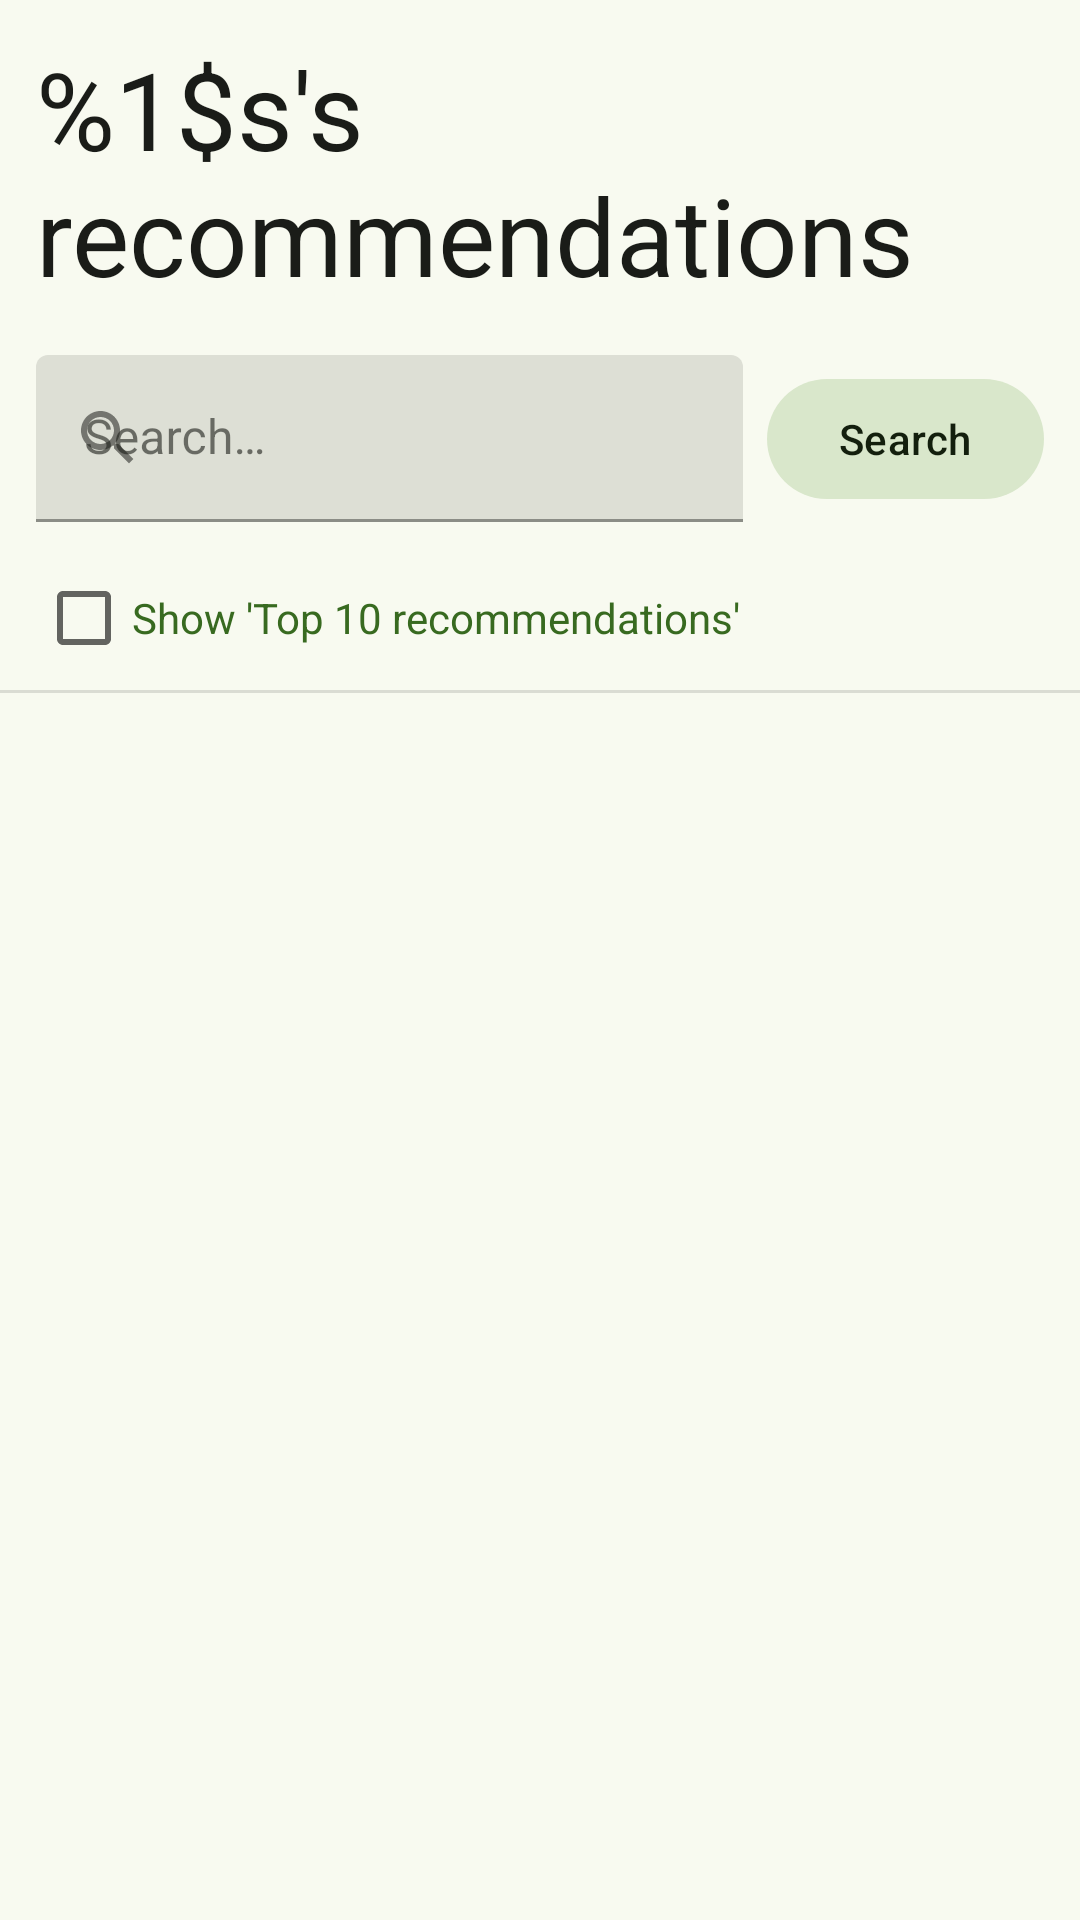

Here is an Android app screen rendered from its layout file. Give the layout XML and the strings, colors and styles it references.
<!-- AndroidManifest.xml: application theme Theme.MusicCommunityApp -->
<!-- res/layout/user_recommendations_fragment.xml -->
<?xml version="1.0" encoding="utf-8"?>
<androidx.constraintlayout.widget.ConstraintLayout xmlns:android="http://schemas.android.com/apk/res/android"
    xmlns:app="http://schemas.android.com/apk/res-auto"
    android:layout_width="match_parent"
    android:layout_height="match_parent"
    xmlns:tools="http://schemas.android.com/tools">

    <TextView
        android:id="@+id/tvRecommendationsTitle"
        android:layout_width="0dp"
        android:layout_height="wrap_content"
        android:layout_marginEnd="12dp"
        android:layout_marginStart="12dp"
        android:layout_marginTop="12dp"
        android:text="@string/profile_screen_title_user_recommendations"
        android:textAppearance="?attr/textAppearanceDisplaySmall"
        android:textColor="@color/onSurfaceColor"
        app:layout_constraintStart_toStartOf="parent"
        app:layout_constraintEnd_toEndOf="parent"
        app:layout_constraintTop_toTopOf="parent" />

    <com.google.android.material.textfield.TextInputLayout
        android:id="@+id/postsSearchInputText"
        android:layout_width="0dp"
        android:layout_height="wrap_content"
        android:layout_marginStart="12dp"
        android:layout_marginTop="16dp"
        android:layout_marginEnd="8dp"
        android:labelFor="@string/community_search_label"
        app:endIconMode="clear_text"
        app:layout_constraintEnd_toStartOf="@+id/submitSearchButton"
        app:layout_constraintStart_toStartOf="parent"
        app:layout_constraintTop_toBottomOf="@+id/tvRecommendationsTitle"
        app:startIconDrawable="@drawable/ic_search">

        <com.google.android.material.textfield.TextInputEditText
            android:id="@+id/searchEditText"
            android:layout_width="match_parent"
            android:layout_height="wrap_content"
            android:hint="@string/community_search_hint"
            android:inputType="text"
            android:textColor="@color/primaryColor" />

    </com.google.android.material.textfield.TextInputLayout>

    <com.google.android.material.button.MaterialButton
        android:id="@+id/submitSearchButton"
        style="@style/Widget.Material3.Button.TonalButton"
        android:layout_width="wrap_content"
        android:layout_height="wrap_content"
        android:layout_marginEnd="12dp"
        android:text="@string/community_search_label"
        app:layout_constraintBottom_toBottomOf="@+id/postsSearchInputText"
        app:layout_constraintEnd_toEndOf="parent"
        app:layout_constraintTop_toTopOf="@+id/postsSearchInputText">

    </com.google.android.material.button.MaterialButton>

    <CheckBox
        android:id="@+id/isTop10CheckBox"
        android:layout_width="0dp"
        android:layout_height="wrap_content"
        android:layout_marginStart="12dp"
        android:layout_marginTop="8dp"
        android:layout_marginEnd="12dp"
        android:text="@string/community_recommendations_is_top_10_checkbox"
        android:textColor="@color/primaryColor"
        app:layout_constraintEnd_toEndOf="parent"
        app:layout_constraintStart_toStartOf="parent"
        app:layout_constraintTop_toBottomOf="@+id/postsSearchInputText" />

    <View
        android:id="@+id/divider"
        android:layout_width="match_parent"
        android:layout_height="1dp"
        android:background="?android:attr/listDivider"
        app:layout_constraintTop_toBottomOf="@+id/isTop10CheckBox" />

    <androidx.recyclerview.widget.RecyclerView
        android:id="@+id/rvUserRecommendations"
        android:layout_width="match_parent"
        android:layout_height="0dp"
        android:layout_marginTop="8dp"
        android:layout_marginBottom="60dp"
        android:orientation="vertical"
        app:layoutManager="androidx.recyclerview.widget.LinearLayoutManager"
        app:layout_constraintBottom_toBottomOf="parent"
        app:layout_constraintEnd_toEndOf="parent"
        app:layout_constraintStart_toStartOf="parent"
        app:layout_constraintTop_toBottomOf="@+id/divider" />

    <TextView
        android:id="@+id/noRecommendationsFound"
        android:layout_width="wrap_content"
        android:layout_height="wrap_content"
        android:layout_marginTop="48dp"
        android:text="@string/community_recommendations_no_recommendations"
        android:textAppearance="?attr/textAppearanceBodyLarge"
        android:textColor="@color/onSurfaceVariantColor"
        android:visibility="gone"
        app:layout_constraintEnd_toEndOf="parent"
        app:layout_constraintStart_toStartOf="parent"
        app:layout_constraintTop_toBottomOf="@+id/divider"
        tools:visibility="visible" />

</androidx.constraintlayout.widget.ConstraintLayout>
<!-- resources referenced by this layout -->
<resources>
  <color name="onSurfaceColor">#1a1c18</color>
  <color name="onSurfaceVariantColor">#43483e</color>
  <color name="primaryColor">#386a20</color>
  <!-- drawable ic_search (drawable) -->
  <vector android:height="24dp" android:tint="#042100"
      android:viewportHeight="24" android:viewportWidth="24"
      android:width="24dp" xmlns:android="http://schemas.android.com/apk/res/android">
      <path android:fillColor="@android:color/white" android:pathData="M15.5,14h-0.79l-0.28,-0.27C15.41,12.59 16,11.11 16,9.5 16,5.91 13.09,3 9.5,3S3,5.91 3,9.5 5.91,16 9.5,16c1.61,0 3.09,-0.59 4.23,-1.57l0.27,0.28v0.79l5,4.99L20.49,19l-4.99,-5zM9.5,14C7.01,14 5,11.99 5,9.5S7.01,5 9.5,5 14,7.01 14,9.5 11.99,14 9.5,14z"/>
  </vector>
  <string name="community_recommendations_is_top_10_checkbox">Show \'Top 10 recommendations\'</string>
  <string name="community_recommendations_no_recommendations">No recommendations found</string>
  <string name="community_search_hint">Search…</string>
  <string name="community_search_label">Search</string>
  <string name="profile_screen_title_user_recommendations">%1$s\'s recommendations</string>
  <color name="onPrimaryContainerColor">#042100</color>
  <color name="secondaryColor">#55624c</color>
  <color name="surfaceColor">#f8faf0</color>
  <color name="errorColor">#b3261e</color>
  <color name="onPrimaryColor">#ffffff</color>
  <color name="primaryContainerColor">#b7f397</color>
  <color name="secondaryContainerColor">#d9e7cb</color>
  <color name="onSecondaryContainerColor">#131f0d</color>
  <color name="tertiaryColor">#19686a</color>
  <color name="onTertiaryColor">#ffffff</color>
  <color name="tertiaryContainerColor">#a8eff0</color>
  <color name="onTertiaryContainerColor">#002021</color>
  <color name="surfaceDimColor">#d9dbd1</color>
  <color name="outlineColor">#74796d</color>
  <color name="errorContainerColor">#f9dedc</color>
  <color name="onErrorContainerColor">#410e0b</color>
</resources>
